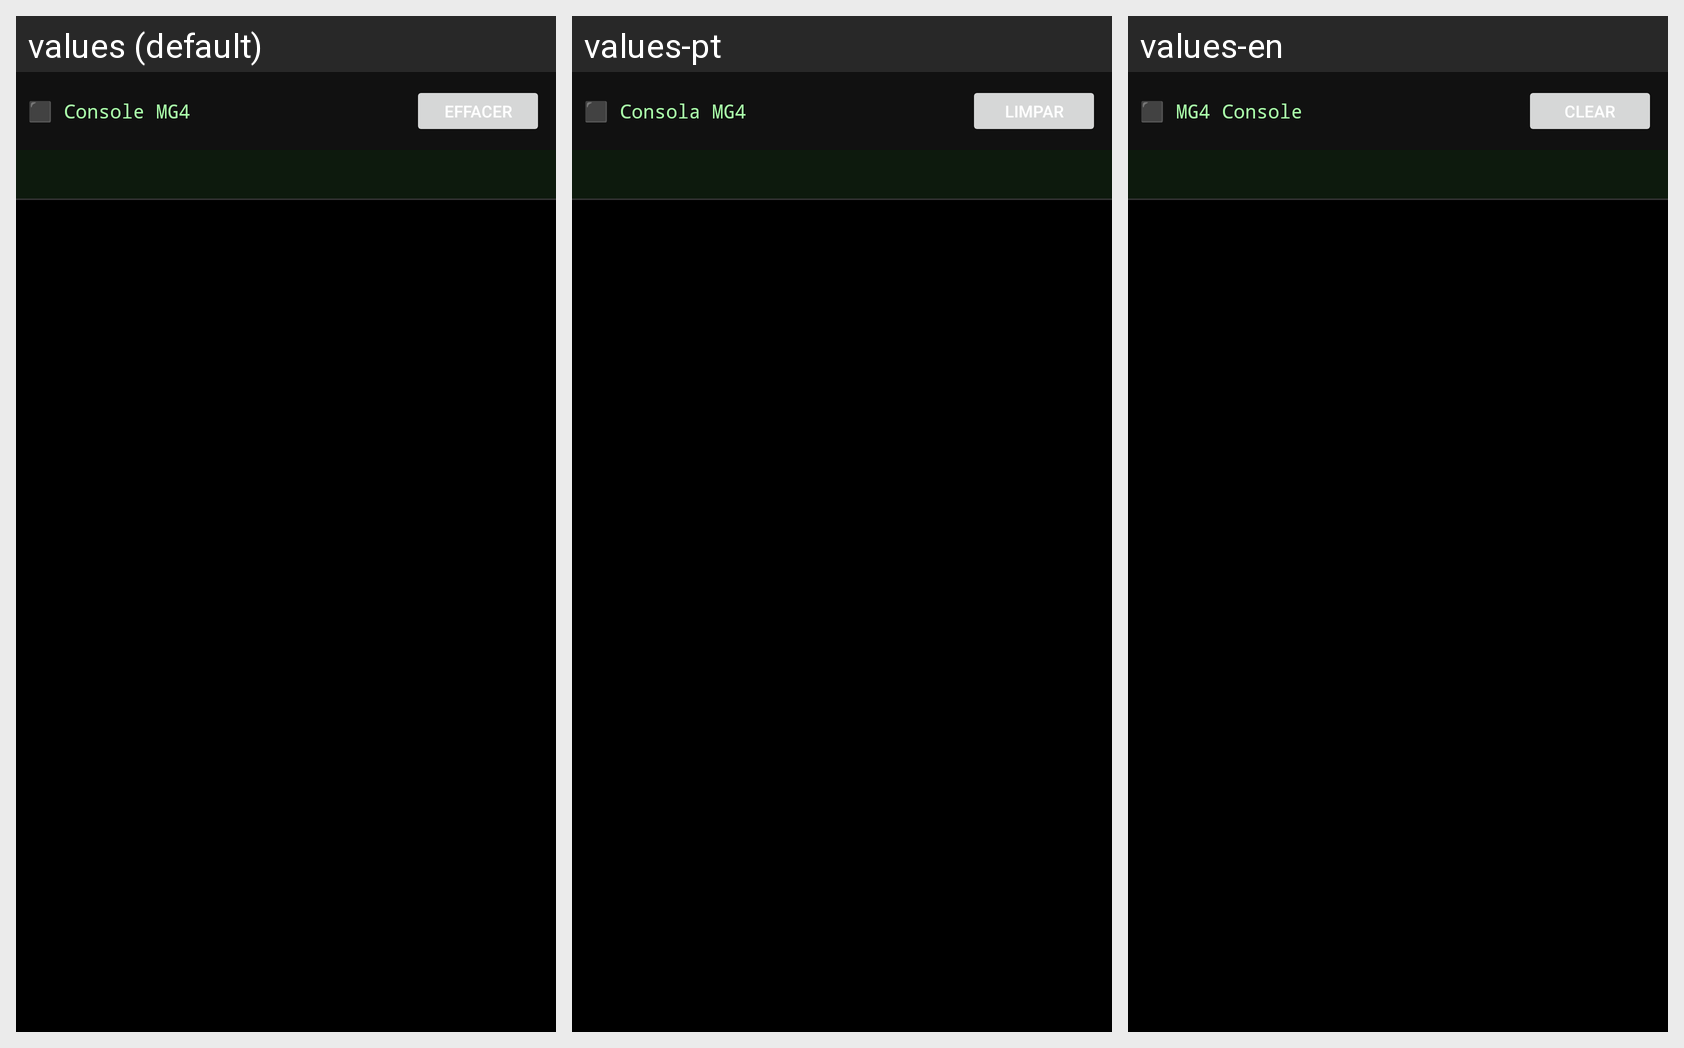

The Android screen above is rendered under several locales of the same app. Produce the string resources it draws, with the default and per-locale values.
Android screen res/layout/fragment_console.xml rendered under 3 locales, left to right: values (default), values-pt, values-en. Device: Nexus 5 (rendered at 1080×1920; each locale shown at half size, 540×960, under a caption strip naming it); theme Theme.MG4Control.
Other locales in the repository, not shown: values-de, values-es, values-it.
Strings drawn on this screen, with the default value and each locale's value (text and hints the layout hard-codes, and strings that could not be matched under every locale, appear in the picture but are not listed):

console_title
  values: ⬛ Console MG4
  values-pt: ⬛ Consola MG4
  values-en: ⬛ MG4 Console

console_clear
  values: Effacer
  values-pt: Limpar
  values-en: Clear
